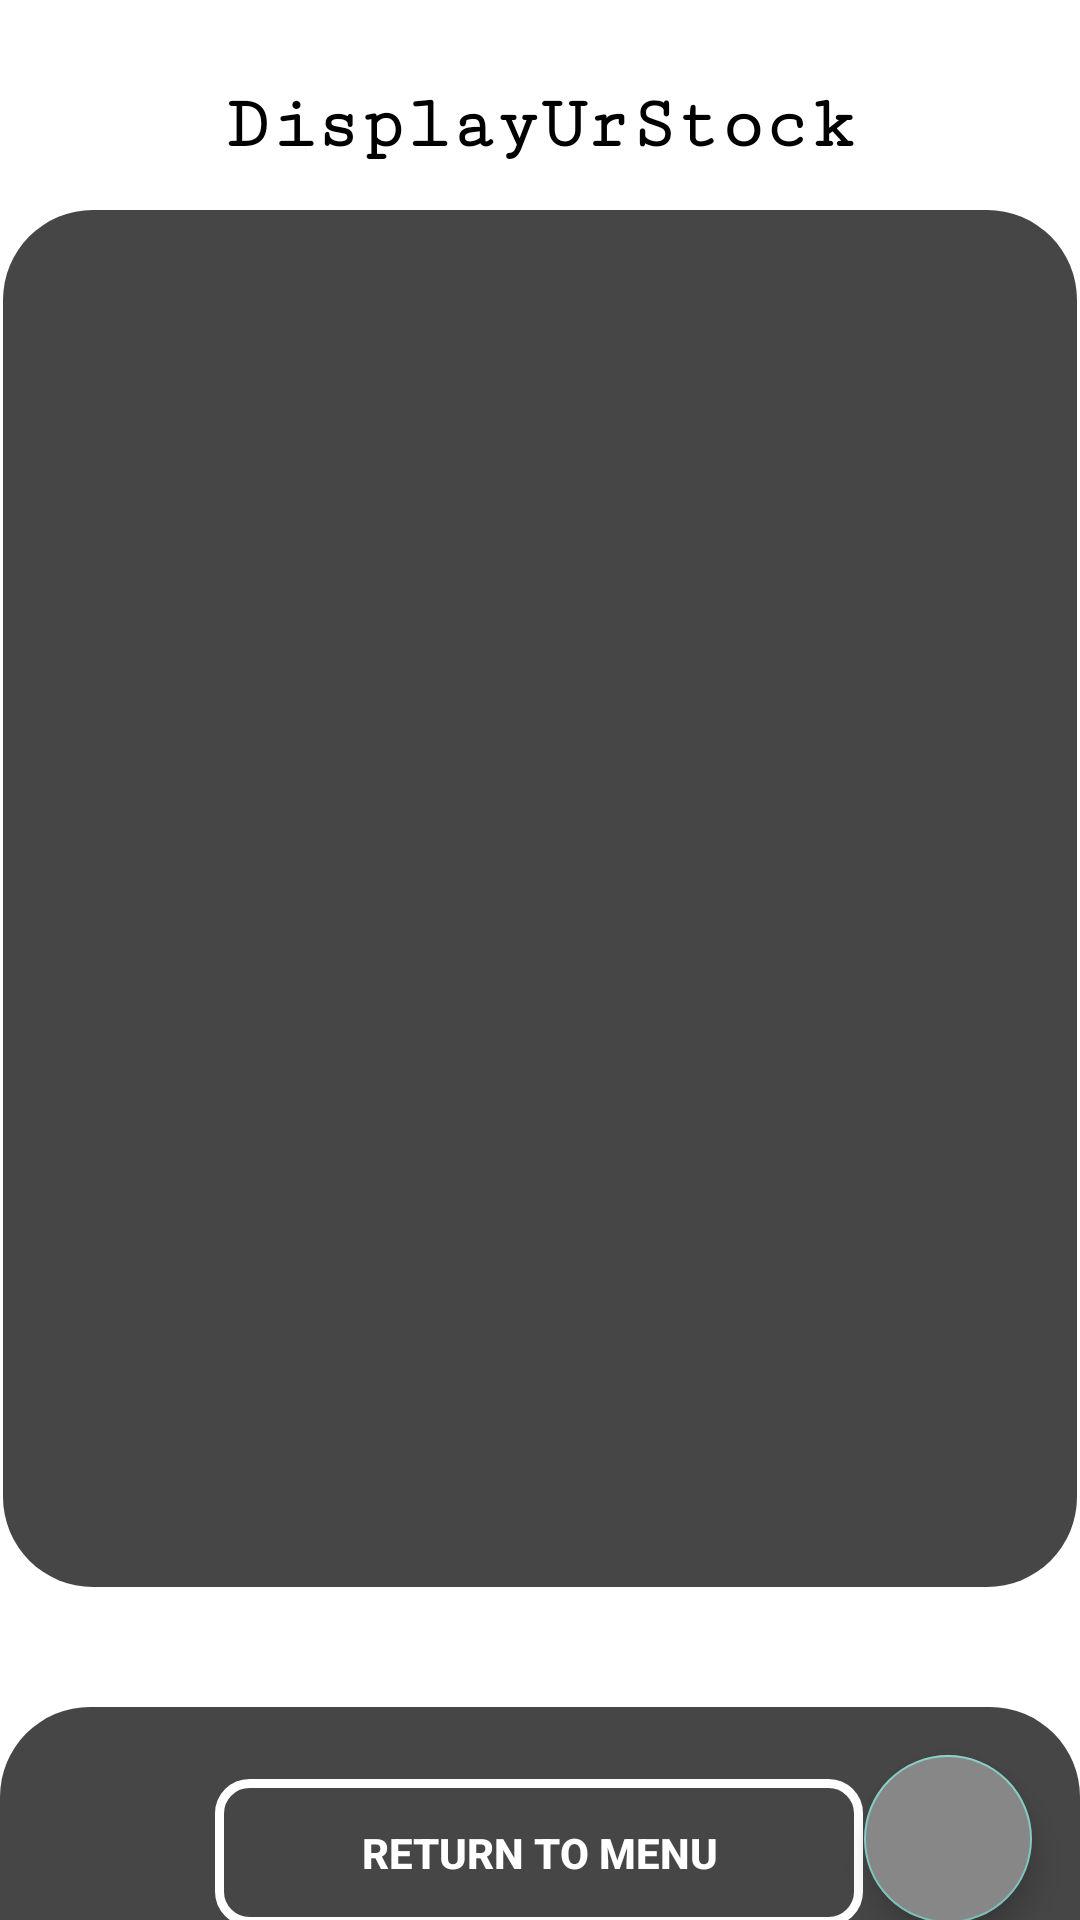

Here is an Android app screen rendered from its layout file. Give the layout XML and the strings, colors and styles it references.
<!-- AndroidManifest.xml: application theme Theme.InventoryFinal -->
<!-- res/layout/activity_view_items.xml -->
<?xml version="1.0" encoding="utf-8"?>

<androidx.constraintlayout.widget.ConstraintLayout xmlns:android="http://schemas.android.com/apk/res/android"
    xmlns:app="http://schemas.android.com/apk/res-auto"
    xmlns:tools="http://schemas.android.com/tools"
    android:layout_width="match_parent"
    android:layout_height="match_parent"
    android:background="@color/white"
    tools:context=".ViewItems">

    <TextView
        android:id="@+id/viewitemsbg"
        android:layout_width="match_parent"
        android:layout_height="200dp"
        android:layout_gravity="center"
        android:layout_marginTop="40dp"
        android:background="@drawable/black_corners_30dp"
        android:scaleType="centerCrop"
        app:layout_constraintEnd_toEndOf="parent"
        app:layout_constraintHorizontal_bias="0.0"
        app:layout_constraintStart_toStartOf="parent"
        app:layout_constraintTop_toBottomOf="@+id/inventorydisplay" />

    <TextView
        android:id="@+id/titledisplay5"
        android:layout_width="wrap_content"
        android:layout_height="wrap_content"
        android:fontFamily="serif-monospace"
        android:text="@string/displayurstock"
        android:textColor="@color/black"
        android:textSize="25sp"
        android:textStyle="bold"
        app:layout_constraintBottom_toBottomOf="parent"
        app:layout_constraintEnd_toEndOf="parent"
        app:layout_constraintHorizontal_bias="0.5"
        app:layout_constraintStart_toStartOf="parent"
        app:layout_constraintTop_toTopOf="parent"
        app:layout_constraintVertical_bias="0.045" />

    <Button
        android:id="@+id/returntomenu3"
        android:layout_width="216dp"
        android:layout_height="49dp"
        android:layout_marginTop="24dp"
        android:background="@drawable/whiteoutline_nofill"
        android:text="@string/return_to_menu"
        android:textStyle="bold"
        app:layout_constraintEnd_toEndOf="parent"
        app:layout_constraintHorizontal_bias="0.497"
        app:layout_constraintStart_toStartOf="parent"
        app:layout_constraintTop_toTopOf="@+id/viewitemsbg" />

    <ListView
        android:id="@+id/inventorydisplay"
        android:layout_width="358dp"
        android:layout_height="459dp"
        android:layout_margin="10dp"
        android:background="@drawable/black_corners_30dp"
        android:padding="20dp"
        app:layout_constraintBottom_toBottomOf="parent"
        app:layout_constraintEnd_toEndOf="parent"
        app:layout_constraintHorizontal_bias="0.5"
        app:layout_constraintStart_toStartOf="parent"
        app:layout_constraintTop_toTopOf="parent"
        app:layout_constraintVertical_bias="0.372" />

    <com.google.android.material.floatingactionbutton.FloatingActionButton
        android:id="@+id/editfabs"
        android:layout_width="wrap_content"
        android:layout_height="wrap_content"
        android:layout_margin="16dp"
        android:layout_marginTop="32dp"
        android:layout_marginEnd="16dp"
        android:backgroundTint="#878787"
        android:clickable="true"
        android:focusable="true"
        android:src="@drawable/ic_action_edit"
        android:contentDescription="@string/editurstock"
        app:layout_constraintEnd_toEndOf="@+id/viewitemsbg"
        app:layout_constraintHorizontal_bias="1.0"
        app:layout_constraintStart_toEndOf="@+id/returntomenu3"
        app:layout_constraintTop_toTopOf="@+id/viewitemsbg" />

</androidx.constraintlayout.widget.ConstraintLayout>
<!-- resources referenced by this layout -->
<resources>
  <!-- drawable black_corners_30dp (drawable) -->
  <?xml version="1.0" encoding="utf-8"?>
  
  <shape xmlns:android="http://schemas.android.com/apk/res/android">
      <solid android:color="#474646"/>
      <corners android:radius="30dp"/>
  </shape>
  <!-- drawable whiteoutline_nofill (drawable) -->
  <?xml version="1.0" encoding="utf-8"?>
  
  <shape xmlns:android="http://schemas.android.com/apk/res/android">
      <stroke android:color="@color/white" android:width="3dp"/>
      <corners android:radius="10dp"/>
  </shape>
  <string name="displayurstock">DisplayUrStock</string>
  <string name="editurstock">EditUrStock</string>
  <string name="return_to_menu">Return to Menu</string>
  <style name="Theme.InventoryFinal" parent="Theme.AppCompat.NoActionBar">
          
          <item name="colorPrimary">@color/black</item>
          <item name="colorPrimaryVariant">@color/black</item>
          <item name="colorOnPrimary">@color/black</item>
          
          <item name="colorSecondary">@color/black</item>
          <item name="colorSecondaryVariant">@color/black</item>
          <item name="colorOnSecondary">@color/black</item>
          
          <item name="android:statusBarColor" tools:targetApi="l">?attr/colorPrimaryVariant</item>
          
      </style>
  <!-- not gathered from this repository: default colours our renderer supplied (Android Studio template values) -->
  <color name="black">#FF000000</color>
  <color name="white">#FFFFFFFF</color>
</resources>
